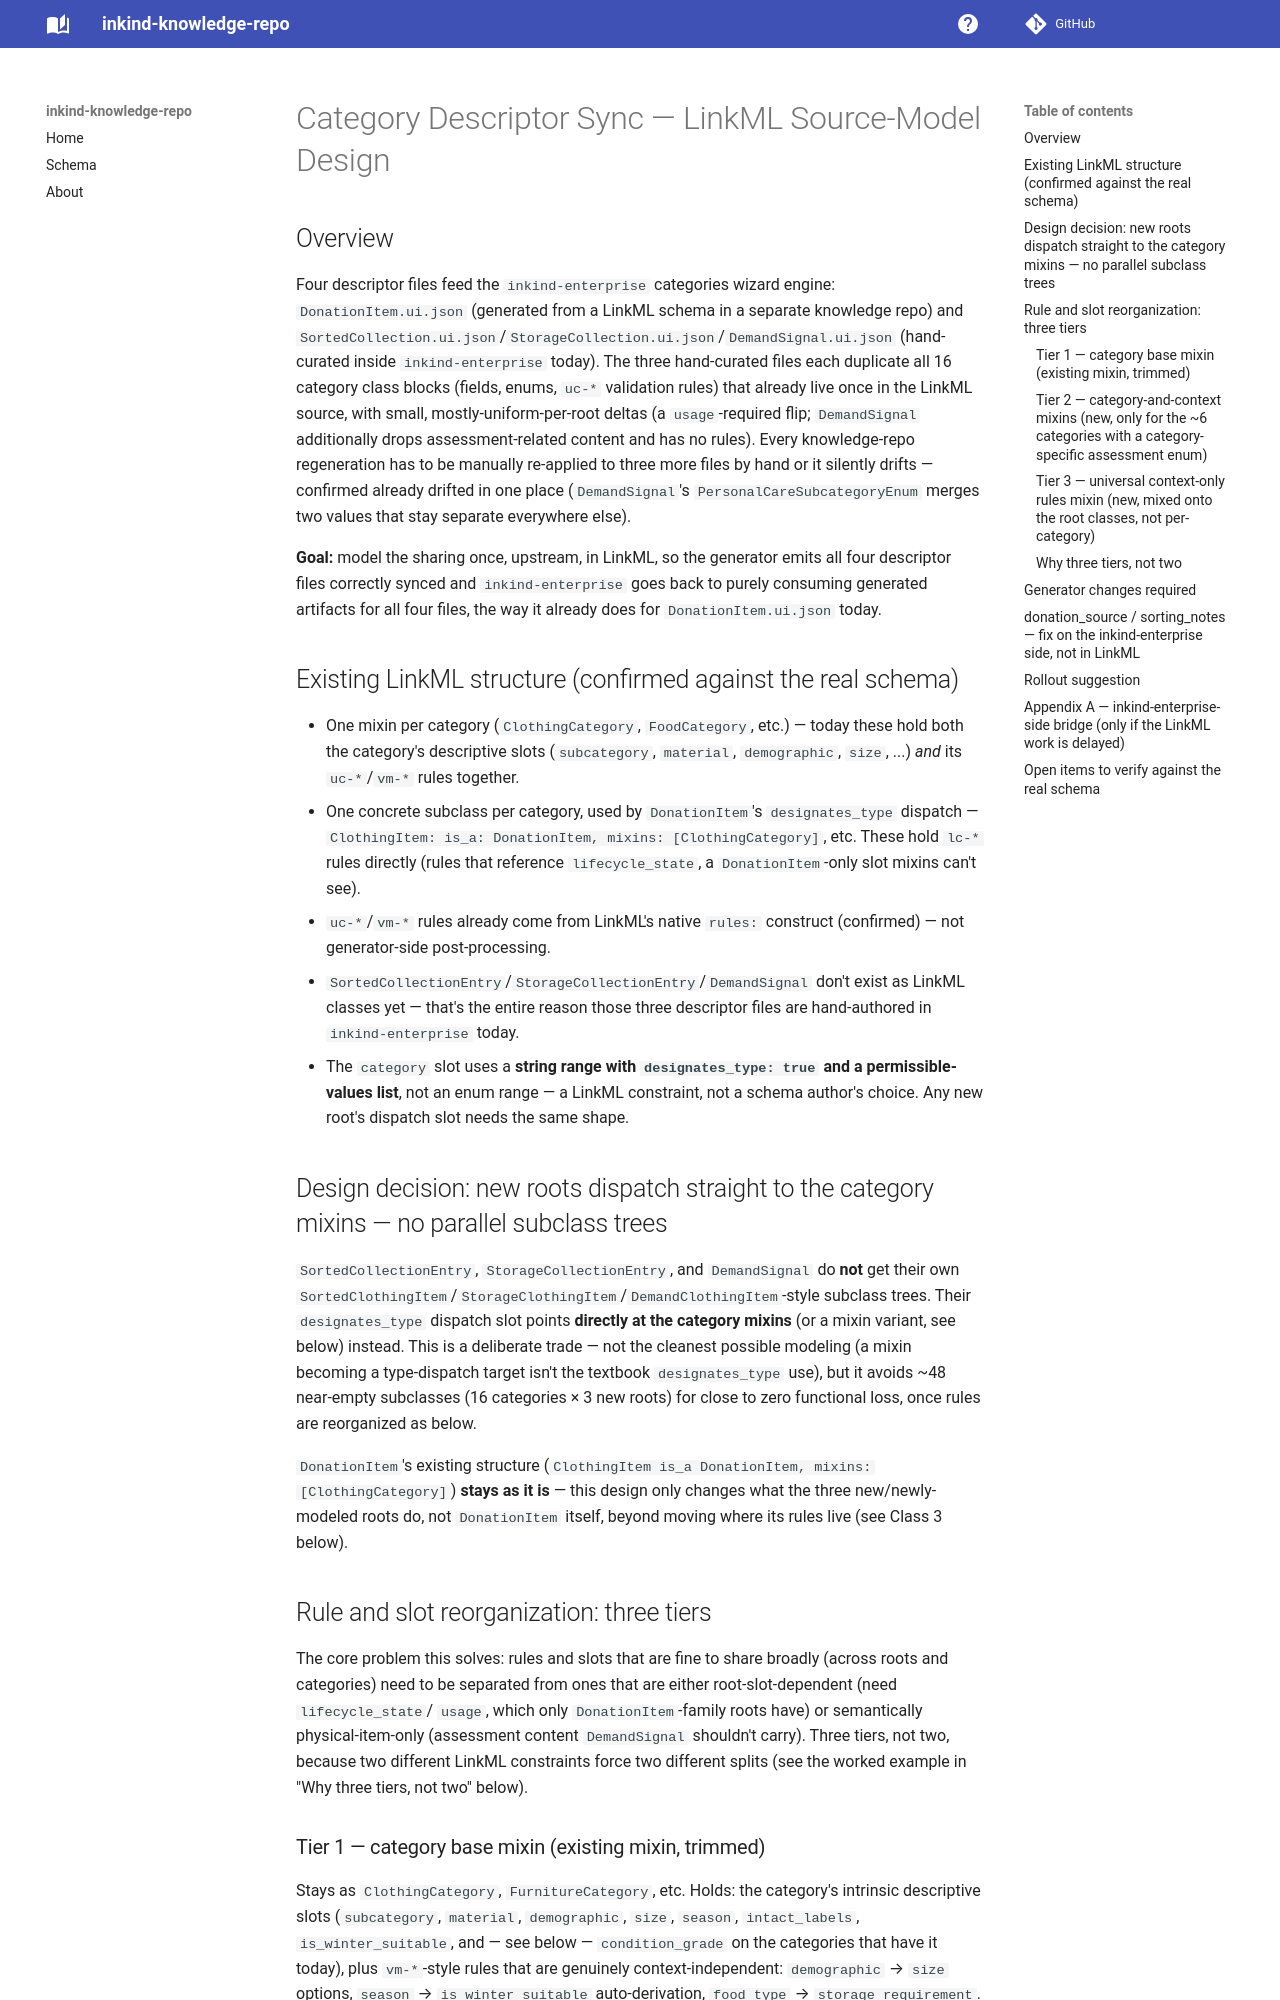

repository: inkind-at/inkind-knowledge-repo · page: pr-preview/pr-6/category_descriptor_linkml_sync_plan/index.html · generator: mkdocs

# Category Descriptor Sync — LinkML Source-Model Design

## Overview

Four descriptor files feed the `inkind-enterprise` categories wizard engine:
`DonationItem.ui.json` (generated from a LinkML schema in a separate knowledge repo) and
`SortedCollection.ui.json`/`StorageCollection.ui.json`/`DemandSignal.ui.json` (hand-curated inside
`inkind-enterprise` today). The three hand-curated files each duplicate all 16 category class blocks
(fields, enums, `uc-*` validation rules) that already live once in the LinkML source, with small,
mostly-uniform-per-root deltas (a `usage`-required flip; `DemandSignal` additionally drops
assessment-related content and has no rules). Every knowledge-repo regeneration has to be manually
re-applied to three more files by hand or it silently drifts — confirmed already drifted in one place
(`DemandSignal`'s `PersonalCareSubcategoryEnum` merges two values that stay separate everywhere else).

**Goal:** model the sharing once, upstream, in LinkML, so the generator emits all four descriptor
files correctly synced and `inkind-enterprise` goes back to purely consuming generated artifacts for
all four files, the way it already does for `DonationItem.ui.json` today.

## Existing LinkML structure (confirmed against the real schema)

- One mixin per category (`ClothingCategory`, `FoodCategory`, etc.) — today these hold both the
  category's descriptive slots (`subcategory`, `material`, `demographic`, `size`, ...) *and* its
  `uc-*`/`vm-*` rules together.
- One concrete subclass per category, used by `DonationItem`'s `designates_type` dispatch —
  `ClothingItem: is_a: DonationItem, mixins: [ClothingCategory]`, etc. These hold `lc-*` rules
  directly (rules that reference `lifecycle_state`, a `DonationItem`-only slot mixins can't see).
- `uc-*`/`vm-*` rules already come from LinkML's native `rules:` construct (confirmed) — not
  generator-side post-processing.
- `SortedCollectionEntry`/`StorageCollectionEntry`/`DemandSignal` don't exist as LinkML classes yet —
  that's the entire reason those three descriptor files are hand-authored in `inkind-enterprise` today.
- The `category` slot uses a **string range with `designates_type: true` and a permissible-values
  list**, not an enum range — a LinkML constraint, not a schema author's choice. Any new root's
  dispatch slot needs the same shape.

## Design decision: new roots dispatch straight to the category mixins — no parallel subclass trees

`SortedCollectionEntry`, `StorageCollectionEntry`, and `DemandSignal` do **not** get their own
`SortedClothingItem`/`StorageClothingItem`/`DemandClothingItem`-style subclass trees. Their
`designates_type` dispatch slot points **directly at the category mixins** (or a mixin variant, see
below) instead. This is a deliberate trade — not the cleanest possible modeling (a mixin becoming a
type-dispatch target isn't the textbook `designates_type` use), but it avoids ~48 near-empty subclasses
(16 categories × 3 new roots) for close to zero functional loss, once rules are reorganized as below.

`DonationItem`'s existing structure (`ClothingItem is_a DonationItem, mixins: [ClothingCategory]`)
**stays as it is** — this design only changes what the three new/newly-modeled roots do, not
`DonationItem` itself, beyond moving where its rules live (see Class 3 below).

## Rule and slot reorganization: three tiers

The core problem this solves: rules and slots that are fine to share broadly (across roots and
categories) need to be separated from ones that are either root-slot-dependent (need `lifecycle_state`/
`usage`, which only `DonationItem`-family roots have) or semantically physical-item-only (assessment
content `DemandSignal` shouldn't carry). Three tiers, not two, because two different LinkML
constraints force two different splits (see the worked example in "Why three tiers, not two" below).
